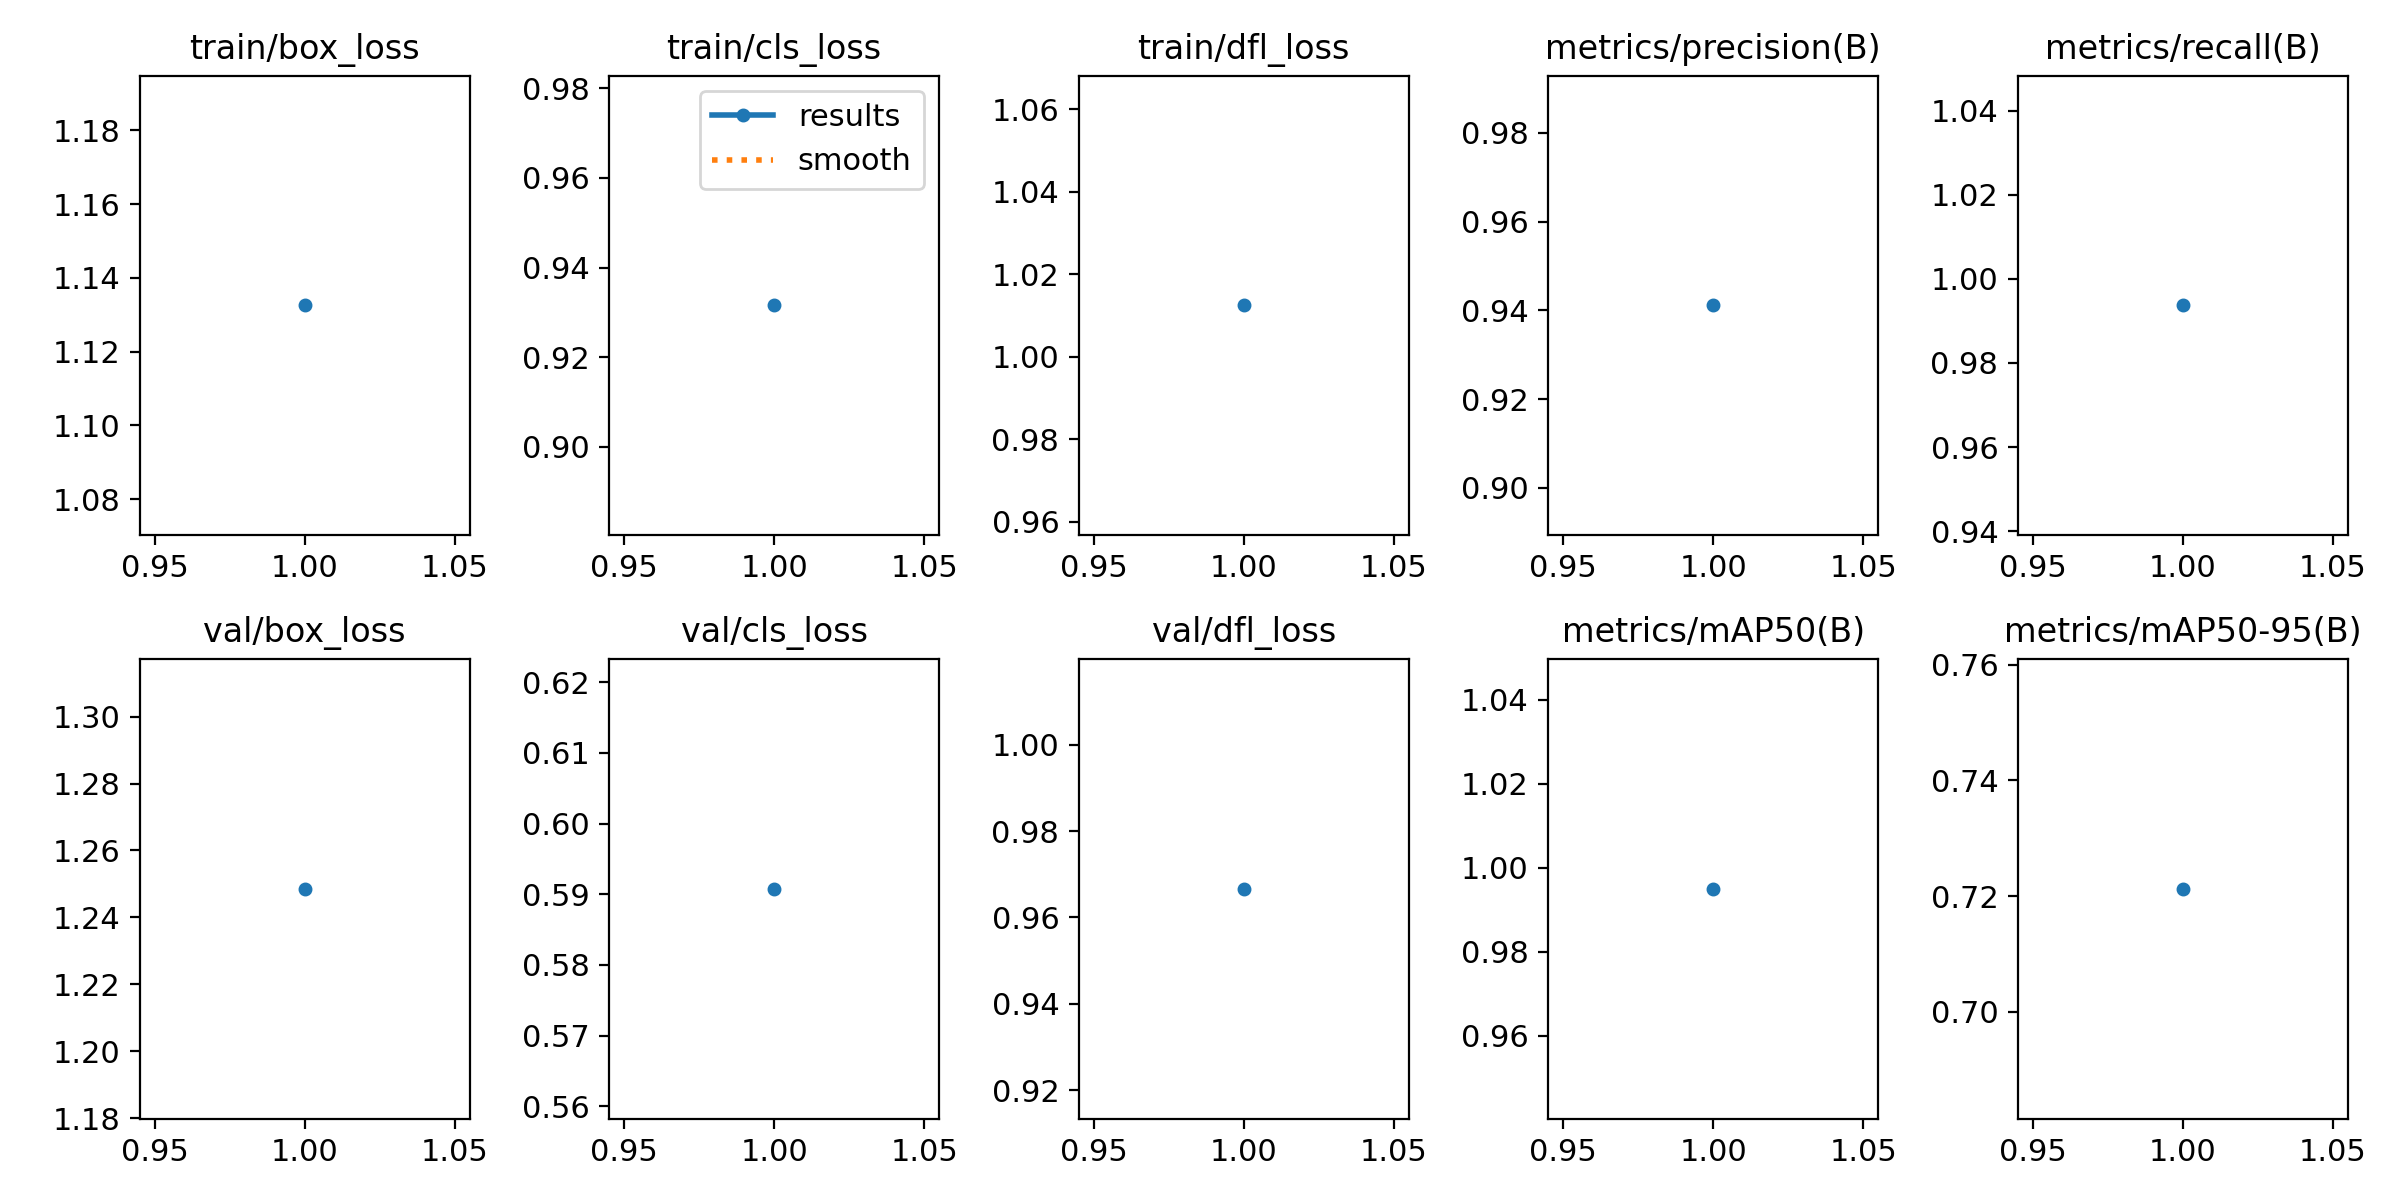

The file beside this chart, header and first rows:
epoch, time, train/box_loss, train/cls_loss, train/dfl_loss, metrics/precision(B), metrics/recall(B), metrics/mAP50(B), metrics/mAP50-95(B), val/box_loss, val/cls_loss, val/dfl_loss, lr/pg0, lr/pg1, lr/pg2
1, 2.895, 1.133, 0.9316, 1.012, 0.9411, 0.9937, 0.995, 0.7213, 1.249, 0.5908, 0.9666, 2.858e-05, 2.858e-05, 2.858e-05
